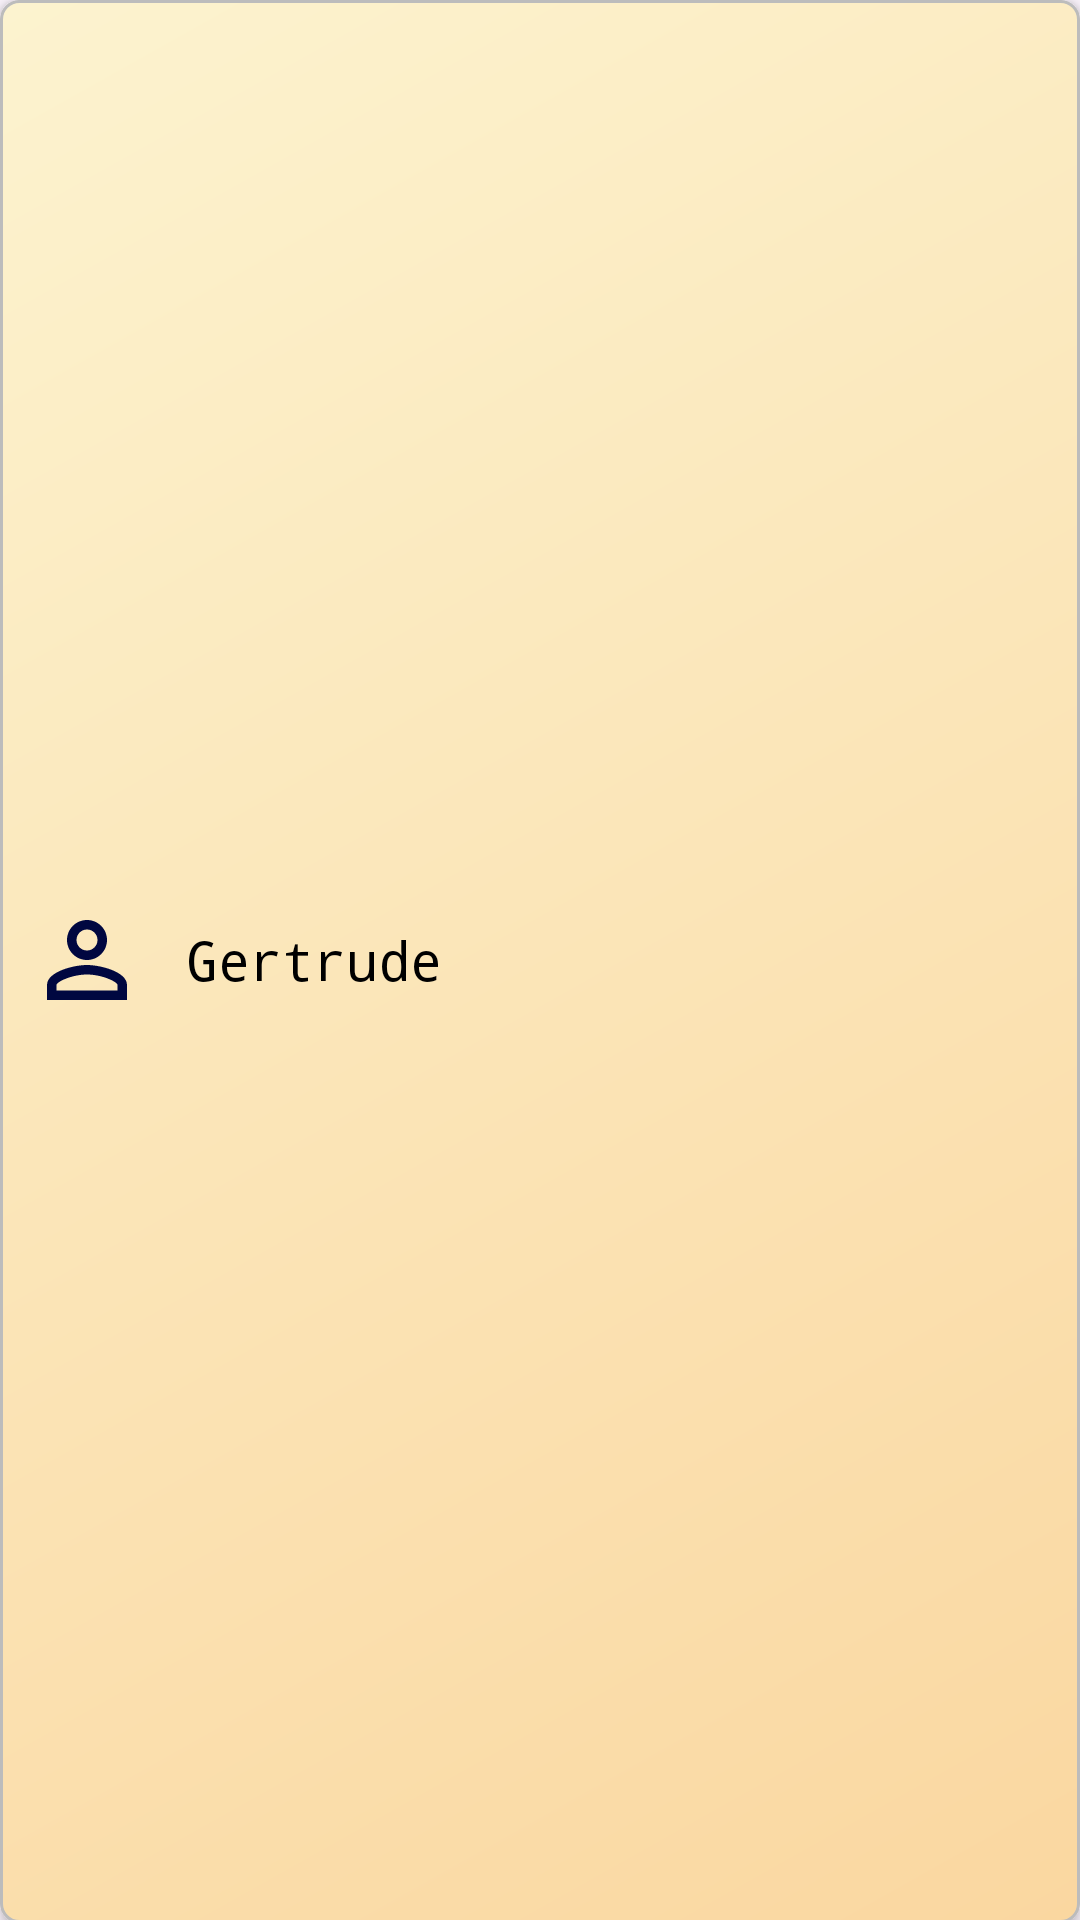

Reconstruct the res/layout file that produces this screen, plus the resources it refers to.
<!-- AndroidManifest.xml: application theme Base.Theme.SocialSync.LightMode -->
<!-- res/layout/user_item.xml -->
<LinearLayout xmlns:android="http://schemas.android.com/apk/res/android"
    android:layout_width="match_parent"
    android:layout_height="wrap_content"
    android:layout_marginHorizontal="16dp"
    android:layout_marginVertical="8dp"
    android:background="@drawable/event_gradient"
    android:elevation="3dp"
    android:clipToOutline="true"
    android:orientation="horizontal"
    android:padding="4dp">

    <ImageView
        android:id="@+id/profilePic"
        android:layout_width="40dp"
        android:layout_height="40dp"
        android:layout_gravity="center_vertical"
        android:layout_margin="5dp"
        android:contentDescription="Image of user"
        android:src="@drawable/person_outline_icon" />

    <TextView
        android:id="@+id/nameUserItem"
        android:layout_width="0dp"
        android:layout_height="wrap_content"
        android:layout_gravity="center_vertical"
        android:layout_marginStart="8dp"
        android:layout_weight="1"
        android:text="Gertrude"
        android:textSize="18sp" />

    <ImageView
        android:id="@+id/attending"
        android:layout_width="40dp"
        android:layout_height="40dp"
        android:layout_margin="5dp"
        android:contentDescription="Attending?"
        android:src="@drawable/default_icon" />

</LinearLayout>
<!-- resources referenced by this layout -->
<resources>
  <!-- drawable event_gradient (drawable) -->
  <?xml version="1.0" encoding="utf-8"?>
  <inset xmlns:android="http://schemas.android.com/apk/res/android"
      android:insetBottom="-1dp">
  
      <shape android:shape="rectangle">
          <gradient
              android:angle="135"
              android:endColor="@color/secondary2"
              android:startColor="@color/secondary1"
              android:type="linear" />
          <corners android:radius="6dp" />
          <stroke
              android:width="1dp"
              android:color="@color/blank" />
      </shape>
  </inset>
  <!-- drawable person_outline_icon (drawable) -->
  <vector android:height="15dp" android:tint="#000740"
      android:viewportHeight="24" android:viewportWidth="24"
      android:width="15dp" xmlns:android="http://schemas.android.com/apk/res/android">
      <path android:fillColor="@android:color/white" android:pathData="M12,5.9c1.16,0 2.1,0.94 2.1,2.1s-0.94,2.1 -2.1,2.1S9.9,9.16 9.9,8s0.94,-2.1 2.1,-2.1m0,9c2.97,0 6.1,1.46 6.1,2.1v1.1L5.9,18.1L5.9,17c0,-0.64 3.13,-2.1 6.1,-2.1M12,4C9.79,4 8,5.79 8,8s1.79,4 4,4 4,-1.79 4,-4 -1.79,-4 -4,-4zM12,13c-2.67,0 -8,1.34 -8,4v3h16v-3c0,-2.66 -5.33,-4 -8,-4z"/>
  </vector>
  <style name="Base.Theme.SocialSync.LightMode" parent="Theme.Material3.DayNight.NoActionBar">
          <item name="android:textColor">#000000</item>
          <item name="itemTextColor">#000740</item>
          <item name="android:fontFamily">monospace</item>
          <item name="android:colorPrimaryDark">#000000</item>
      </style>
  <color name="secondary2">#FCF3CF</color>
  <color name="secondary1">#FAD7A0</color>
  <color name="blank">#BCBCBC</color>
</resources>
